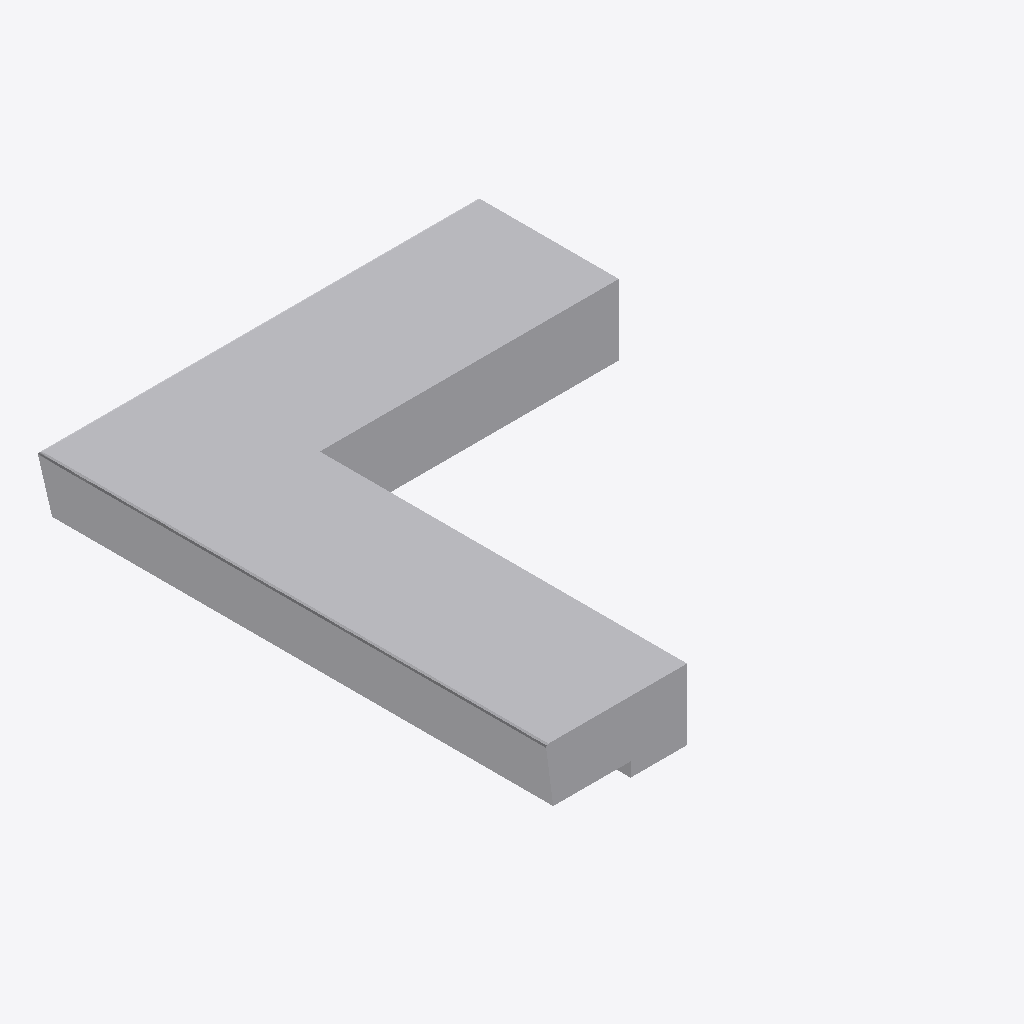
Isometric view of an IFC building model (IFC-SPF (STEP), schema IFC4, length unit metre), seen from the south-west, elements coloured by IFC class: 1 other element (light grey).
Extent 0.9 m × 1.1 m × 0.1 m (x, y, z). Storeys (1): Ebene 0 at 0.00 m. Elements (1): 1 IfcBuildingElementProxy.

HEADER;
FILE_DESCRIPTION(('ViewDefinition [CoordinationView_V2.0]','ExchangeRequirement []'),'2;1');
FILE_NAME('','2024-05-09T14:06:14',(''),(''),'ODA IFC SDK 22.6','22.1.1.516 - Exporter 22.1.1.516 - Default UI','');
FILE_SCHEMA(('IFC4'));
ENDSEC;
DATA;
#93=IFCPROJECT('3JkdSrIPPFBg8WI9Yiw3Uw',#20,'',$,$,'','',(#86),#83);
#105=IFCSITE('3JkdSrIPPFBg8WI9Yiw3Uu',#20,'Default',$,$,#104,$,$,.ELEMENT.,(42,24,53,508911),(-71,-15,-29,-58837),0.0,$,$);
#95=IFCBUILDING('3JkdSrIPPFBg8WI9Yiw3Ux',#20,'',$,$,#16,$,'',.ELEMENT.,$,$,#94);
#98=IFCBUILDINGSTOREY('3JkdSrIPPFBg8WI9XJ5yzH',#20,'Ebene 0',$,'Ebene:Ebene 1',#97,$,'Ebene 0',.ELEMENT.,0.0);
#380=IFCBUILDINGELEMENTPROXY('1$O53gTk9Cjfjjdp4hDs3F',#20,'DB_BSK_Abdeckstein_96C_Ecke_aussen_links:DB_BSK_Abdeckstein_96C_Ecke_aussen_links:1192458',$,'DB_BSK_Abdeckstein_96C_Ecke_aussen_links:DB_BSK_Abdeckstein_96C_Ecke_aussen_links',#379,#377,'1192458',.NOTDEFINED.);
ENDSEC;
